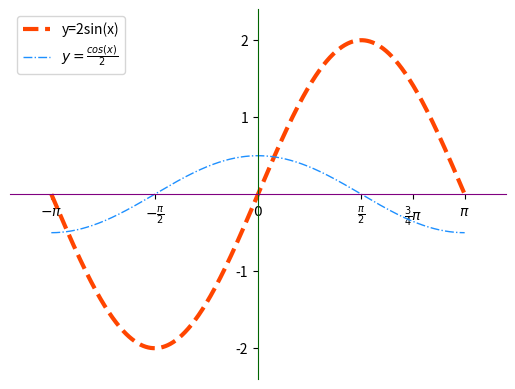

Here is the Python script that generated this plot:
import matplotlib.pyplot as mp
import numpy as np

# 2022.6.21

# 在-pi和pi之间生成1000个点，它们之间是等差的
x = np.linspace(-np.pi, np.pi, 1000)
# print(x)
sin_y = np.sin(x) * 2
cos_y = np.cos(x) / 2
# 绘制折线图
# linestyle：线型，实线-，虚线--,虚点线-.,点线:
mp.plot(x, sin_y, linestyle='--', linewidth=3, color='orangered', label='y=2sin(x)')
# mp.plot(x, sin_y, linestyle='--', linewidth=3, color=(1, 0, 0))
# mp.plot(x, sin_y, linestyle='--', linewidth=3, color='#00ff00')
mp.plot(x, cos_y, linestyle='-.', linewidth=1, color='dodgerblue', label=r'$y=\frac{cos(x)}{2}$')
# 限制x坐标范围
mp.xlim(x.min() * 1.2, x.max() * 1.2)
# 通过如下方式单独设置左和右
# mp.xlim(right=20)
# mp.xlim(left=-20)
# 限制y坐标范围，可以通过top和bottom进行限制
mp.ylim(sin_y.min() * 1.2, sin_y.max() * 1.2)
# 设置x轴刻度，以pi为单位
mp.xticks([-np.pi, -np.pi/2, 0, np.pi/2, 3*np.pi / 4, np.pi],
          [r'$-\pi$', r'$-\frac{\pi}{2}$', r'$0$', r'$\frac{\pi}{2}$', r'$\frac{3}{4}\pi$', r'$\pi$'])
# 设置y轴刻度
mp.yticks([-2, -1, 1, 2])

# 获取当前坐标系
ax = mp.gca()
# 底部坐标轴
# set_position，设置坐标轴位置，axes(按比例0-1)，data(按数据)
ax.spines['bottom'].set_position(('data', 0))
# ax.spines['bottom'].set_position(('axes', 0.8))
ax.spines['left'].set_position(('data', 0))
# set_color：设置坐标轴颜色，none表示不可见
ax.spines['top'].set_color('none')
ax.spines['right'].set_color('none')
# 设置下面和左边坐标轴的颜色
ax.spines['bottom'].set_color('purple')
ax.spines['left'].set_color('darkgreen')
# 显示图例
mp.legend(loc='upper left')
# 显示图形
mp.show()
